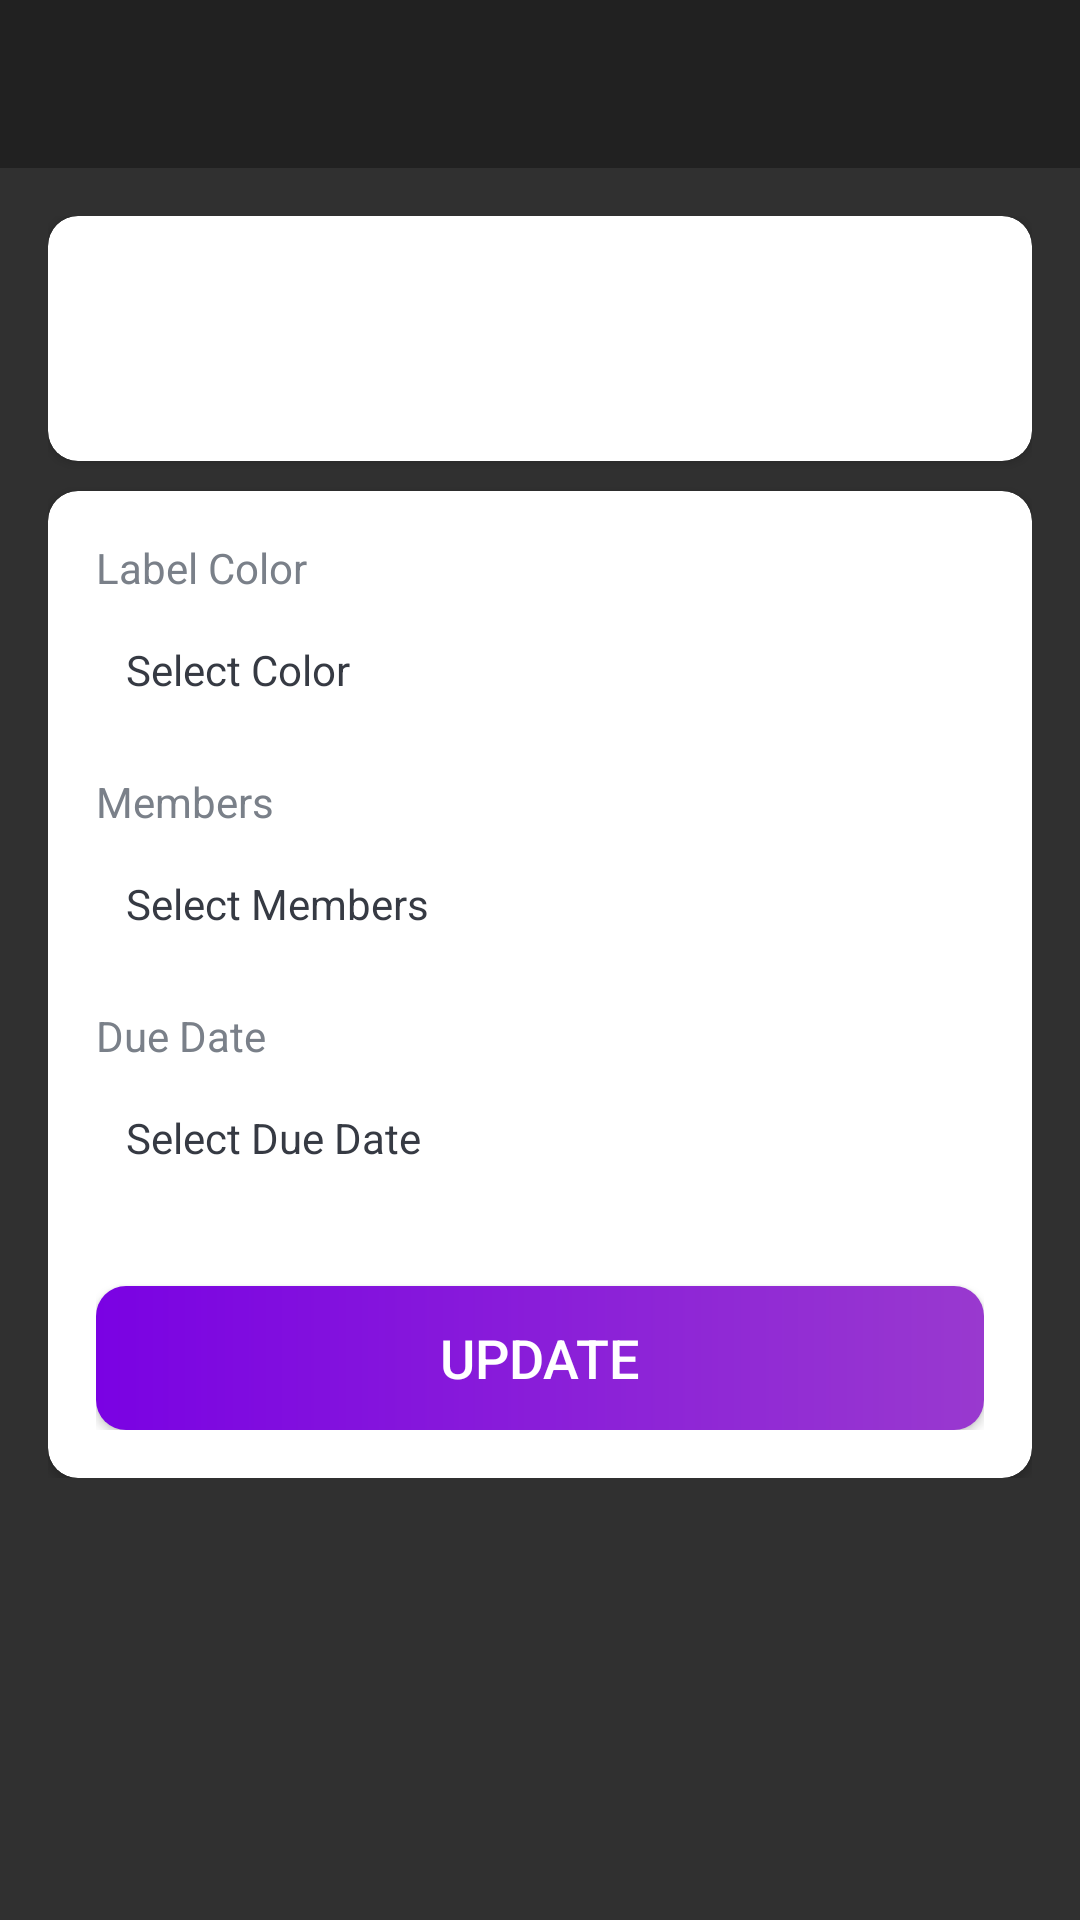

Layout XML and referenced resources for this Android screen:
<!-- AndroidManifest.xml: activity theme Theme.AppCompat.NoActionBar -->
<!-- res/layout/activity_card_details.xml -->
<?xml version="1.0" encoding="utf-8"?>
<LinearLayout xmlns:android="http://schemas.android.com/apk/res/android"
    xmlns:app="http://schemas.android.com/apk/res-auto"
    xmlns:tools="http://schemas.android.com/tools"
    android:layout_width="match_parent"
    android:layout_height="match_parent"
    android:orientation="vertical"
    tools:context=".activities.CardDetailsActivity">

    <com.google.android.material.appbar.AppBarLayout
        android:layout_width="match_parent"
        android:layout_height="wrap_content"
        android:theme="@style/Theme.AppCompat.AppBarOverlay">

        <androidx.appcompat.widget.Toolbar
            android:id="@+id/toolbar_card_details_activity"
            android:layout_width="match_parent"
            android:layout_height="?attr/actionBarSize"
            android:background="?attr/colorPrimary"
            app:popupTheme="@style/Theme.AppCompat.PopupOverlay" />
    </com.google.android.material.appbar.AppBarLayout>

    <LinearLayout
        android:layout_width="match_parent"
        android:layout_height="wrap_content"
        android:background="@drawable/ic_background"
        android:orientation="vertical"
        android:padding="@dimen/card_details_content_padding">

        <androidx.cardview.widget.CardView
            android:layout_width="match_parent"
            android:layout_height="match_parent"
            android:layout_marginBottom="@dimen/card_details_cv_card_name_marginBottom"
            app:cardBackgroundColor="#FFFFFF"
            android:elevation="@dimen/card_view_elevation"
            app:cardCornerRadius="@dimen/card_view_corner_radius">

            <LinearLayout
                android:layout_width="match_parent"
                android:layout_height="wrap_content"
                android:gravity="center_horizontal"
                android:orientation="vertical"
                android:padding="@dimen/card_details_cv_content_padding">

                <com.google.android.material.textfield.TextInputLayout
                    android:layout_width="match_parent"
                    android:layout_height="wrap_content">

                    <androidx.appcompat.widget.AppCompatEditText
                        android:id="@+id/et_name_card_details"
                        android:layout_width="match_parent"
                        android:layout_height="wrap_content"
                        android:hint="@string/hint_card_name"
                        android:inputType="text"
                        android:textSize="@dimen/et_text_size"
                        android:textColor="@color/primary_text_color"
                        tools:text="Test" />
                </com.google.android.material.textfield.TextInputLayout>

            </LinearLayout>
        </androidx.cardview.widget.CardView>

        <androidx.cardview.widget.CardView
            android:layout_width="match_parent"
            android:layout_height="match_parent"
            android:elevation="@dimen/card_view_elevation"
            app:cardBackgroundColor="#FFFFFF"
            app:cardCornerRadius="@dimen/card_view_corner_radius">

            <LinearLayout
                android:layout_width="match_parent"
                android:layout_height="wrap_content"
                android:gravity="center_horizontal"
                android:orientation="vertical"
                android:padding="@dimen/card_details_cv_content_padding">

                <TextView
                    android:layout_width="match_parent"
                    android:layout_height="wrap_content"
                    android:text="@string/label_color"
                    android:textColor="@color/secondary_text_color"
                    android:textSize="@dimen/card_details_label_text_size" />

                <TextView
                    android:id="@+id/tv_select_label_color"
                    android:layout_width="match_parent"
                    android:layout_height="wrap_content"
                    android:layout_marginTop="@dimen/card_details_value_marginTop"
                    android:padding="@dimen/card_details_value_padding"
                    android:text="@string/select_color"
                    android:textColor="@color/primary_text_color" />

                <TextView
                    android:layout_width="match_parent"
                    android:layout_height="wrap_content"
                    android:layout_marginTop="@dimen/card_details_members_label_marginTop"
                    android:text="@string/members"
                    android:textColor="@color/secondary_text_color"
                    android:textSize="@dimen/card_details_label_text_size" />

                <TextView
                    android:id="@+id/tv_select_members"
                    android:layout_width="match_parent"
                    android:layout_height="wrap_content"
                    android:layout_marginTop="@dimen/card_details_value_marginTop"
                    android:padding="@dimen/card_details_value_padding"
                    android:text="@string/select_members"
                    android:textColor="@color/primary_text_color" />

                <androidx.recyclerview.widget.RecyclerView
                    android:id="@+id/rv_selected_members_list"
                    android:layout_width="match_parent"
                    android:layout_height="wrap_content"
                    android:layout_marginTop="@dimen/card_details_value_marginTop"
                    android:visibility="gone"
                    tools:visibility="visible" />

                <TextView
                    android:layout_width="match_parent"
                    android:layout_height="wrap_content"
                    android:layout_marginTop="@dimen/card_details_members_label_marginTop"
                    android:text="@string/due_date"
                    android:textColor="@color/secondary_text_color"
                    android:textSize="@dimen/card_details_label_text_size" />

                <TextView
                    android:id="@+id/tv_select_due_date"
                    android:layout_width="match_parent"
                    android:layout_height="wrap_content"
                    android:layout_marginTop="@dimen/card_details_value_marginTop"
                    android:padding="@dimen/card_details_value_padding"
                    android:text="@string/select_due_date"
                    android:textColor="@color/primary_text_color" />

                <Button
                    android:id="@+id/btn_update_card_details"
                    android:layout_width="match_parent"
                    android:layout_height="wrap_content"
                    android:layout_gravity="center"
                    android:layout_marginTop="@dimen/card_details_update_btn_marginTop"
                    android:background="@drawable/shape_button_rounded"
                    android:foreground="?attr/selectableItemBackground"
                    android:gravity="center"
                    android:paddingTop="@dimen/btn_paddingTopBottom"
                    android:paddingBottom="@dimen/btn_paddingTopBottom"
                    android:text="@string/update"
                    android:textColor="@android:color/white"
                    android:textSize="@dimen/btn_text_size" />
            </LinearLayout>
        </androidx.cardview.widget.CardView>
    </LinearLayout>
</LinearLayout>
<!-- resources referenced by this layout -->
<resources>
  <color name="primary_text_color">#363A43</color>
  <color name="secondary_text_color">#7A8089</color>
  <dimen name="btn_paddingTopBottom">8dp</dimen>
  <dimen name="btn_text_size">18sp</dimen>
  <dimen name="card_details_content_padding">16dp</dimen>
  <dimen name="card_details_cv_card_name_marginBottom">10dp</dimen>
  <dimen name="card_details_cv_content_padding">16dp</dimen>
  <dimen name="card_details_label_text_size">14sp</dimen>
  <dimen name="card_details_members_label_marginTop">15dp</dimen>
  <dimen name="card_details_update_btn_marginTop">30dp</dimen>
  <dimen name="card_details_value_marginTop">5dp</dimen>
  <dimen name="card_details_value_padding">10dp</dimen>
  <dimen name="card_view_corner_radius">10dp</dimen>
  <dimen name="card_view_elevation">10dp</dimen>
  <dimen name="et_text_size">16sp</dimen>
  <!-- drawable shape_button_rounded (drawable) -->
  <?xml version="1.0" encoding="utf-8"?>
  <shape xmlns:android="http://schemas.android.com/apk/res/android"
      xmlns:andoird="http://schemas.android.com/aapt"
      andoird:shape="rectangle"
      >
      <gradient
          android:type="linear"
          android:startColor="#7A02E3"
          android:endColor="#9939CF"
          android:angle="0"
          />
  
      <corners android:radius="10dp"/>
  
  </shape>
  <string name="due_date">Due Date</string>
  <string name="hint_card_name">Card Name</string>
  <string name="label_color">Label Color</string>
  <string name="members">Members</string>
  <string name="select_color">Select Color</string>
  <string name="select_due_date">Select Due Date</string>
  <string name="select_members">Select Members</string>
  <string name="update">UPDATE</string>
  <style name="Theme.AppCompat.AppBarOverlay" parent="ThemeOverlay.AppCompat.ActionBar" />
  <style name="Theme.AppCompat.PopupOverlay" parent="ThemeOverlay.AppCompat.Light" />
  <style name="Theme.AppCompat.NoActionBar">
          <item name="windowActionBar">false</item>
          <item name="windowNoTitle">true</item>
      </style>
</resources>
